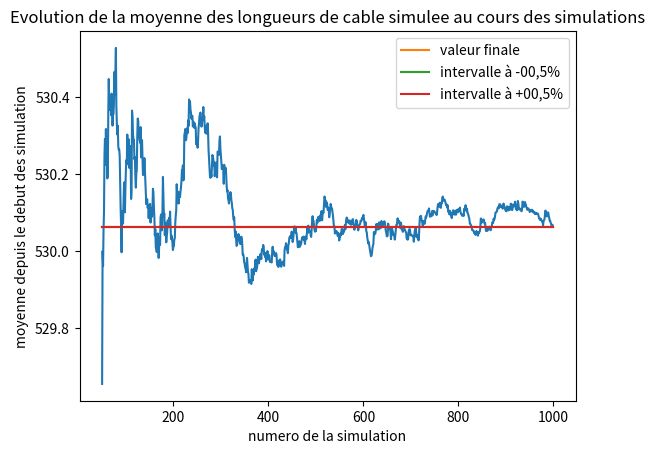

Python code for this plot:
# Imports

import math as ma
import numpy as np
import matplotlib.pyplot as plt
import scipy.linalg

# Discrétisation

A=0
B=500
N=101 

# Nombre de points de discrétisation

Delta = (B-A)/(N-1)
discretization_indexes = np.arange(N)
discretization = discretization_indexes*Delta

# Paramètres du modèle

mu=-5
a = 50
sigma2 = 12
observation_indexes = [0,20,40,60,80,100]
depth = np.array([0,-4,-12.8,-1,-6.5,0])
unknown_indexes=list(set(discretization_indexes)-set(observation_indexes))

# Questions

## Question 1

def c(h,a = 50,sigma2 = 12):

	if isinstance(h,float) or isinstance(h,int):
		return sigma2*ma.exp(-abs(h)/a)
	else:
		M = []
		for ligne in h:
			L = []
			for coef in ligne:
				L.append(c(coef,a,sigma2))
			M.append(L)
		return np.array(M)
	#else:
	#	print("arguments non valables")

## Question 2

Dist = []
for i in range(101):
	xi = i*500/100
	L = []
	for j in range(101):
		xj = j*500/100
		L.append(abs(xj-xi))
	Dist.append(L)

## Question 3

C = c(Dist)

## Question 4

M1 = []	
M2 = []
M3 = []

for i in range(len(C)):
	if i%20 == 0:
		L1 = []
	else :
		L2 = []
		L3 = []
	for j in range(len(C[0])):
		if i%20 == 0 and j%20 == 0:
			L1.append(C[i][j])
		elif i%20 != 0 and j%20 == 0:
			L2.append(C[i][j])
		elif i%20 != 0 and j%20 != 0:
			L3.append(C[i][j])
	if i%20 == 0:
		M1.append(L1)
	else :
		M2.append(L2)
		M3.append(L3)

M1, M2, M3 = np.array(M1), np.array(M2), np.array(M3)

## Question 5 & 6

M1_inv = np.linalg.inv(M1)
M_utile = np.dot(M2,M1_inv)
mu_vec = np.array([-5 for _ in range(101-6)])
mu_vec2 = np.array([depth[i] + 5 for i in range(6)])

esperance = mu_vec + np.dot(M_utile,mu_vec2.T)

# plt.figure()
# plt.plot(unknown_indexes,esperance)
# plt.plot(observation_indexes,depth,linestyle = ' ',marker = '.', label = "observation")
# plt.legend(loc=0)
# plt.title("Esperance conditionnelle en fonction de la position")
# plt.xlabel("position")
# plt.ylabel("Esperance conditionnelle")
# plt.show()

variance = M3 - np.dot(M_utile,M2.T)

# diag = [variance[i][i] for i in range(len(variance))]
# plt.figure()
# plt.plot(unknown_indexes, diag)
# plt.title("Variance conditionnelle en fonction de la position")
# plt.xlabel("position")
# plt.ylabel("Variance conditionnelle")
# plt.show()

## Question 7 

# On calcule d'abord la matrice R, qui est la racine carrée de C.

R = scipy.linalg.sqrtm(M3)

# On prend une fonction qui fait une simulation aléatoire d'un vecteur gaussion centré normé

def simulation_Z(N = 95):
	Y = np.random.normal(0,1,N)
	Z = esperance + np.dot(R,Y)
	Z_complete = []
	for i in range(101):
		if i%20 == 0:
			Z_complete.append(depth[i//20])
		else:
			Z_complete.append(Z[i-i//20-1])
	return Z_complete

def simulation_L(N = 95):
	Z = simulation_Z(N)
	delta = 5
	S = 0
	temp = Z[0]
	for z in Z[1:]:
		S += ma.sqrt(delta**2 + (z-temp)**2)
		temp = 1*z
	return S

def print_simulations(number = 1, N = 95):
	plt.figure()
	plt.title("Simulation des profondeurs en fonction de la position")
	plt.xlabel("position")
	plt.ylabel("profondeur")
	plt.plot(unknown_indexes,esperance,label = "esperance")
	for i in range(number):
		plt.plot(discretization_indexes,simulation_Z(N), label = "simulation numéro " + str(i+1))
	plt.legend(loc = 0)
	plt.show()

#print_simulations(3)

def estimation(number, N = 95):
	simulations = np.array([simulation_L(N) for _ in range(95)])
	return np.mean(simulations)

esperance_complete = []
for i in range(101):
		if i%20 == 0:
			esperance_complete.append(depth[i//20])
		else:
			esperance_complete.append(esperance[i-i//20-1])

longueur_esperee = 0
temp = esperance_complete[0]
for e in esperance_complete[1:]:
		longueur_esperee += ma.sqrt(5**2 + (e-temp)**2)
		temp = 1*e

# longueur_simulee_100 = estimation(100)
# longueur_simulee_1000 = estimation(1000)
# longueur_simulee_10000 = estimation(10000)

# print(f"longueur simulée avec 100 simulations : {longueur_simulee_100} ; valeur espérée : {longueur_esperee} ")
# print(f"longueur simulée avec 100 simulations : {longueur_simulee_1000} ; valeur espérée : {longueur_esperee} ")
# print(f"longueur simulée avec 100 simulations : {longueur_simulee_10000} ; valeur espérée : {longueur_esperee} ")

def moyenne_glissante(number, N = 95):
	simulations = []
	moyennes = []
	for k in range(1,number+1):
		simulations.append(simulation_L(N))
		moyennes.append(sum(simulations)/k)
	return moyennes

def print_moyenne_glissante(number, N = 95):
	numbers = [i for i in range(int(number*0.05),number)]
	moyennes = moyenne_glissante(number,N)[int(number*.05):]
	plt.figure()
	plt.title("Evolution de la moyenne des longueurs de cable simulee au cours des simulations")
	plt.xlabel("numero de la simulation")
	plt.ylabel("moyenne depuis le debut des simulation")
	plt.plot(numbers,moyennes)
	plt.plot(numbers,[moyennes[-1] for _ in range(int(number*.95))],label = "valeur finale")
	plt.plot(numbers,[moyennes[-1] for _ in range(int(number*.95))],label = "intervalle à -00,5%")
	plt.plot(numbers,[moyennes[-1] for _ in range(int(number*.95))],label = "intervalle à +00,5%")
	plt.legend(loc=0)
	plt.show()

# print_moyenne_glissante(100)
print_moyenne_glissante(1000)
# print_moyenne_glissante(10000)
# print_moyenne_glissante(100000)

def hist_moyenne(number, N = 95):
	moyennes = moyenne_glissante(number,N)
	plt.figure()
	plt.title("Histogramme des longueurs de cable simulee au cours des simulations")
	plt.xlabel("longueur")
	plt.ylabel("nombre de simulations")
	plt.hist(moyennes, bins = np.arange(530.4,530.6,.003))
	plt.show()		

# hist_moyenne(100)
# hist_moyenne(1000)
# hist_moyenne(10000)
# hist_moyenne(100000)